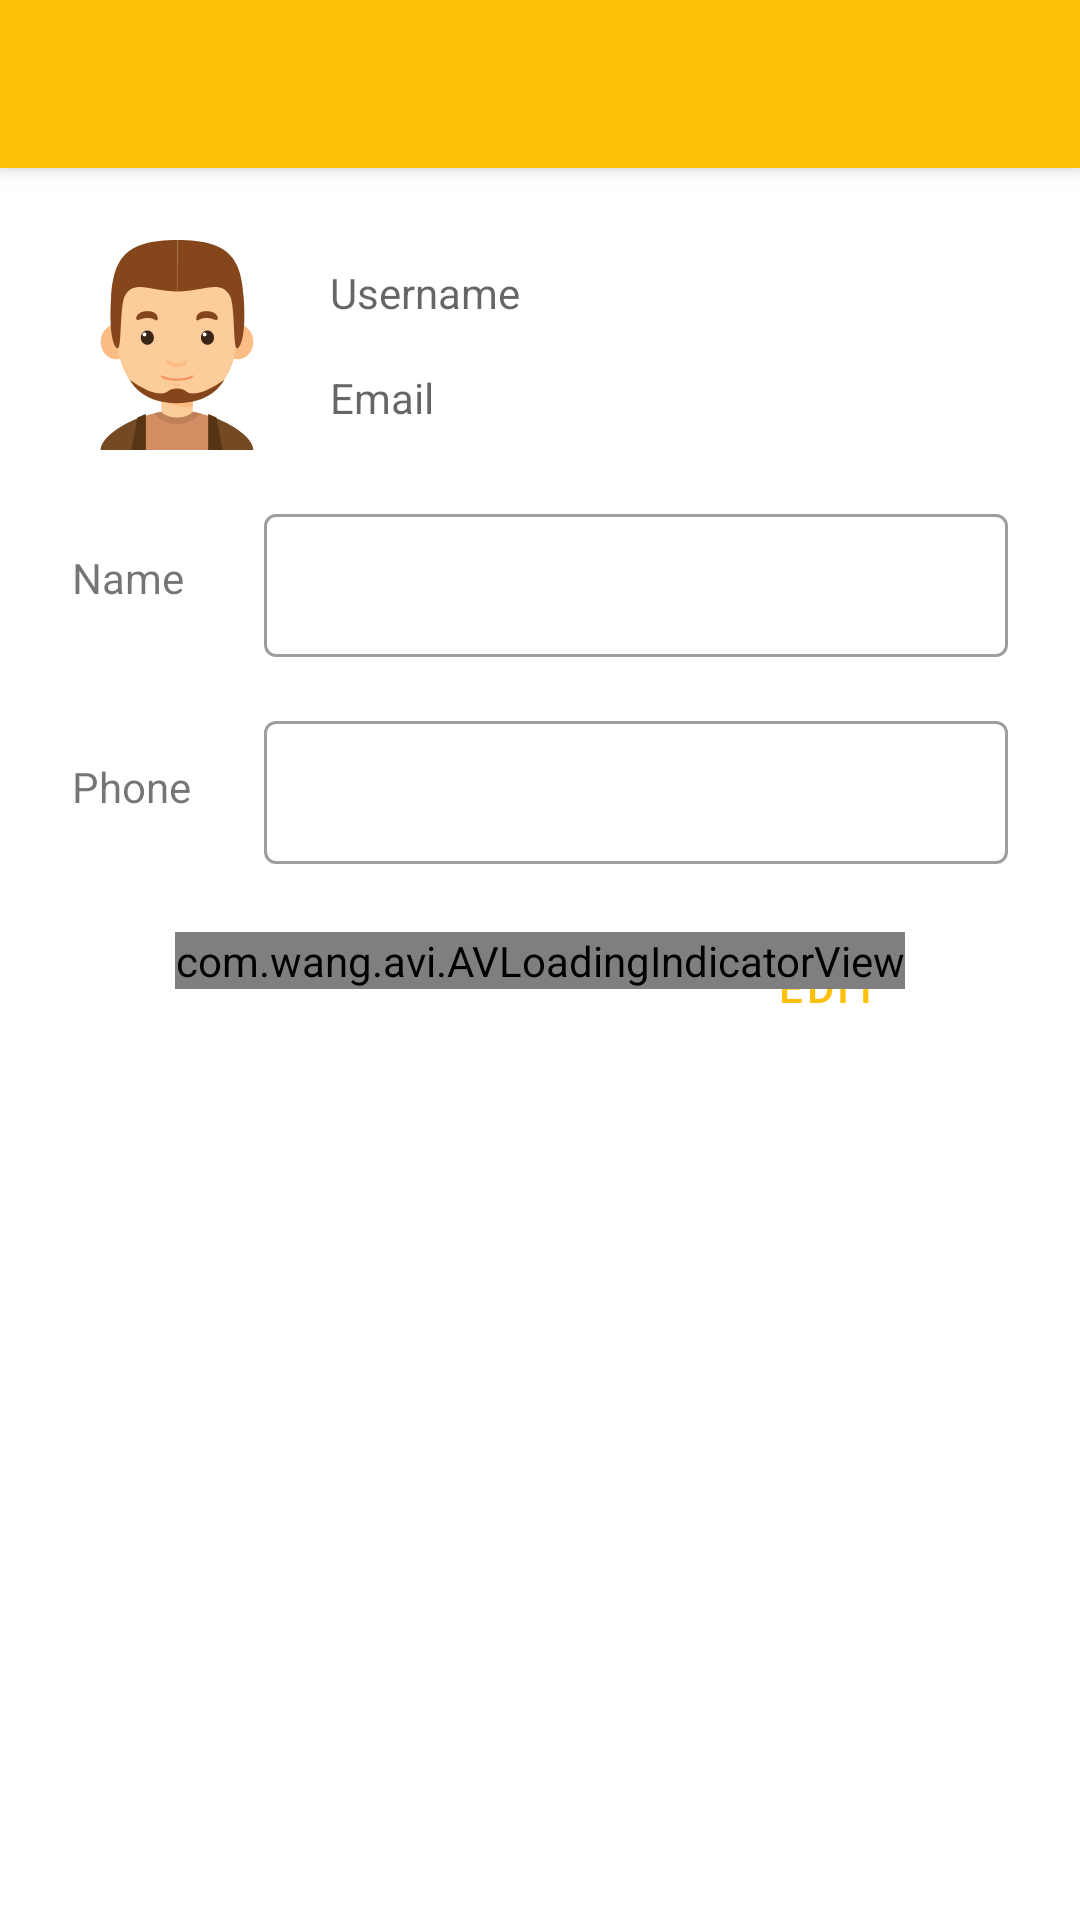

The Android layout XML behind this screen, and the referenced resources:
<!-- AndroidManifest.xml: application theme AppTheme -->
<!-- res/layout/activity_profile.xml -->
<?xml version="1.0" encoding="utf-8"?>
<androidx.constraintlayout.widget.ConstraintLayout xmlns:android="http://schemas.android.com/apk/res/android"
    xmlns:app="http://schemas.android.com/apk/res-auto"
    xmlns:tools="http://schemas.android.com/tools"
    android:id="@+id/cl_account"
    android:layout_width="match_parent"
    android:layout_height="match_parent"
    tools:context=".activity.ProfileActivity"
    >

    <androidx.appcompat.widget.Toolbar
        android:id="@+id/toolbar_account"
        android:layout_width="match_parent"
        android:layout_height="?attr/actionBarSize"
        android:background="@color/colorPrimary"
        android:elevation="4dp"
        app:layout_constraintEnd_toEndOf="parent"
        app:layout_constraintStart_toStartOf="parent"
        app:layout_constraintTop_toTopOf="parent"
        app:theme="@style/ThemeOverlay.AppCompat.Dark.ActionBar"
        tools:targetApi="lollipop"
        />

    <ImageView
        android:id="@+id/iv_gender"
        android:layout_width="wrap_content"
        android:layout_height="wrap_content"
        android:layout_marginStart="24dp"
        android:layout_marginTop="24dp"
        app:layout_constraintStart_toStartOf="parent"
        app:layout_constraintTop_toBottomOf="@id/toolbar_account"
        app:srcCompat="@drawable/ic_male"
        tools:ignore="ContentDescription"
        />
    <TextView
        android:id="@+id/tv_username"
        android:layout_width="0dp"
        android:layout_height="wrap_content"
        android:layout_marginEnd="32dp"
        android:layout_marginStart="16dp"
        android:layout_marginTop="8dp"
        android:hint="@string/hint_username"
        app:layout_constraintEnd_toEndOf="parent"
        app:layout_constraintStart_toEndOf="@+id/iv_gender"
        app:layout_constraintTop_toTopOf="@+id/iv_gender"
        />
    <TextView
        android:id="@+id/tv_email"
        android:layout_width="0dp"
        android:layout_height="wrap_content"
        android:layout_marginBottom="8dp"
        android:layout_marginEnd="32dp"
        android:layout_marginStart="16dp"
        android:hint="@string/hint_email"
        app:layout_constraintBottom_toBottomOf="@+id/iv_gender"
        app:layout_constraintEnd_toEndOf="parent"
        app:layout_constraintStart_toEndOf="@+id/iv_gender"
        />
    <TextView
        android:id="@+id/textView27"
        android:layout_width="wrap_content"
        android:layout_height="wrap_content"
        android:text="Name"
        app:layout_constraintBottom_toBottomOf="@+id/textInputLayout2"
        app:layout_constraintStart_toStartOf="@+id/textView28"
        app:layout_constraintTop_toTopOf="@+id/textInputLayout2"
        />
    <TextView
        android:id="@+id/textView28"
        android:layout_width="wrap_content"
        android:layout_height="wrap_content"
        android:layout_marginStart="24dp"
        android:text="Phone"
        app:layout_constraintBottom_toBottomOf="@+id/textInputLayout3"
        app:layout_constraintStart_toStartOf="parent"
        app:layout_constraintTop_toTopOf="@+id/textInputLayout3"
        />
    <com.google.android.material.textfield.TextInputLayout
        android:id="@+id/textInputLayout2"
        android:layout_width="0dp"
        android:layout_height="wrap_content"
        android:layout_marginEnd="24dp"
        android:layout_marginStart="8dp"
        android:layout_marginTop="16dp"
        app:layout_constraintEnd_toEndOf="parent"
        app:layout_constraintStart_toStartOf="@+id/guideline2"
        app:layout_constraintTop_toBottomOf="@+id/iv_gender"
        style="@style/Widget.MaterialComponents.TextInputLayout.OutlinedBox.Dense"
        >

        <com.google.android.material.textfield.TextInputEditText
            android:id="@+id/et_name"
            android:layout_width="match_parent"
            android:layout_height="wrap_content"
            />
    </com.google.android.material.textfield.TextInputLayout>
    <com.google.android.material.textfield.TextInputLayout
        android:id="@+id/textInputLayout3"
        android:layout_width="0dp"
        android:layout_height="54dp"
        android:layout_marginEnd="24dp"
        android:layout_marginStart="8dp"
        android:layout_marginTop="16dp"
        app:layout_constraintEnd_toEndOf="parent"
        app:layout_constraintStart_toStartOf="@+id/guideline2"
        app:layout_constraintTop_toBottomOf="@+id/textInputLayout2"
        style="@style/Widget.MaterialComponents.TextInputLayout.OutlinedBox.Dense"
        >

        <com.google.android.material.textfield.TextInputEditText
            android:id="@+id/et_phone"
            android:layout_width="match_parent"
            android:layout_height="wrap_content"
            />
    </com.google.android.material.textfield.TextInputLayout>
    <androidx.constraintlayout.widget.Guideline
        android:id="@+id/guideline2"
        android:layout_width="wrap_content"
        android:layout_height="wrap_content"
        android:orientation="vertical"
        app:layout_constraintGuide_begin="80dp"
        />
    <TextView
        android:id="@+id/textView29"
        android:layout_width="wrap_content"
        android:layout_height="wrap_content"
        android:layout_marginStart="24dp"
        android:layout_marginTop="32dp"
        android:text="Gender"
        app:layout_constraintStart_toStartOf="parent"
        app:layout_constraintTop_toBottomOf="@+id/textInputLayout3"
        />
    <RadioGroup
        android:id="@+id/rg_gender"
        android:layout_width="wrap_content"
        android:layout_height="wrap_content"
        android:layout_marginStart="32dp"
        android:orientation="horizontal"
        app:layout_constraintBottom_toBottomOf="@+id/textView29"
        app:layout_constraintStart_toEndOf="@+id/textView29"
        app:layout_constraintTop_toTopOf="@+id/textView29"
        >
        <RadioButton
            android:id="@+id/rb_male"
            android:layout_width="wrap_content"
            android:layout_height="wrap_content"
            android:layout_marginEnd="16dp"
            android:text="@string/title_male"
            />
        <RadioButton
            android:id="@+id/rb_female"
            android:layout_width="wrap_content"
            android:layout_height="wrap_content"
            android:text="@string/title_female"
            />
    </RadioGroup>
    <com.google.android.material.textfield.TextInputLayout
        android:id="@+id/textInputLayout4"
        android:layout_width="0dp"
        android:layout_height="wrap_content"
        android:layout_marginEnd="32dp"
        android:layout_marginStart="32dp"
        android:layout_marginTop="16dp"
        app:layout_constraintEnd_toEndOf="parent"
        app:layout_constraintStart_toStartOf="parent"
        app:layout_constraintTop_toBottomOf="@+id/rg_gender"
        style="@style/Widget.MaterialComponents.TextInputLayout.OutlinedBox.Dense"
        >

        <com.google.android.material.textfield.TextInputEditText
            android:id="@+id/et_new_password"
            android:layout_width="match_parent"
            android:layout_height="wrap_content"
            android:hint="@string/hint_new_password"
            android:inputType="textPassword"
            />
    </com.google.android.material.textfield.TextInputLayout>

    <com.google.android.material.textfield.TextInputLayout
        android:id="@+id/til_new_password"
        android:layout_width="match_parent"
        android:layout_height="wrap_content"
        android:layout_marginEnd="32dp"
        android:layout_marginStart="32dp"
        android:layout_marginTop="16dp"
        app:layout_constraintEnd_toEndOf="parent"
        app:layout_constraintStart_toStartOf="parent"
        app:layout_constraintTop_toBottomOf="@+id/textInputLayout4"
        style="@style/Widget.MaterialComponents.TextInputLayout.OutlinedBox.Dense"
        >

        <com.google.android.material.textfield.TextInputEditText
            android:id="@+id/et_old_password"
            android:layout_width="match_parent"
            android:layout_height="wrap_content"
            android:hint="@string/hint_old_password"
            android:inputType="textPassword"
            />
    </com.google.android.material.textfield.TextInputLayout>

    <com.google.android.material.button.MaterialButton
        android:id="@+id/ib_edit"
        android:layout_width="wrap_content"
        android:layout_height="wrap_content"
        android:layout_marginEnd="16dp"
        android:layout_marginTop="16dp"
        android:text="@string/action_edit"
        style="@style/Widget.MaterialComponents.Button.TextButton.Icon"
        android:clickable="true"
        android:focusable="true"
        app:layout_constraintEnd_toEndOf="@+id/textInputLayout3"
        app:layout_constraintTop_toBottomOf="@+id/textInputLayout3"
        />
    <ImageButton
        android:id="@+id/ib_done"
        android:layout_width="wrap_content"
        android:layout_height="wrap_content"
        android:layout_marginEnd="16dp"
        android:layout_marginTop="24dp"
        android:background="@android:color/transparent"
        android:clickable="true"
        android:focusable="true"
        app:layout_constraintEnd_toEndOf="@+id/til_new_password"
        app:layout_constraintTop_toBottomOf="@+id/til_new_password"
        app:srcCompat="@drawable/ic_checked_48dp"
        tools:ignore="ContentDescription"
        />
    <ImageButton
        android:id="@+id/ib_cancel"
        android:layout_width="wrap_content"
        android:layout_height="wrap_content"
        android:layout_marginEnd="16dp"
        android:background="@android:color/transparent"
        android:clickable="true"
        android:focusable="true"
        app:layout_constraintBottom_toBottomOf="@+id/ib_done"
        app:layout_constraintEnd_toStartOf="@+id/ib_done"
        app:layout_constraintTop_toTopOf="@+id/ib_done"
        app:srcCompat="@drawable/ic_error_48dp"
        tools:ignore="ContentDescription"
        />
    <androidx.constraintlayout.widget.Group
        android:id="@+id/group"
        android:layout_width="wrap_content"
        android:layout_height="wrap_content"
        android:visibility="gone"
        app:constraint_referenced_ids="ib_cancel,ib_done,textInputLayout4,til_new_password,rg_gender,textView29"
        />

    <com.wang.avi.AVLoadingIndicatorView
        android:id="@+id/progress_profile"
        android:layout_width="wrap_content"
        android:layout_height="wrap_content"
        app:indicatorColor="@color/accent"
        app:layout_constraintBottom_toBottomOf="parent"
        app:layout_constraintEnd_toEndOf="parent"
        app:layout_constraintStart_toStartOf="parent"
        app:layout_constraintTop_toTopOf="parent"
        style="@style/AVLoadingIndicatorView"
        />

</androidx.constraintlayout.widget.ConstraintLayout>
<!-- resources referenced by this layout -->
<resources>
  <color name="colorPrimary">#FFC107</color>
  <!-- drawable ic_male: vector/xml drawable (drawable, 4636 chars, omitted) -->
  <string name="action_edit">Edit</string>
  <string name="hint_email">Email</string>
  <string name="hint_new_password">New Password</string>
  <string name="hint_old_password">Old password</string>
  <string name="hint_username">Username</string>
  <string name="title_female">Female</string>
  <string name="title_male">Male</string>
  <style name="AppTheme" parent="Theme.MaterialComponents.Light.NoActionBar">
          <item name="colorPrimary">@color/colorPrimary</item>
          <item name="colorPrimaryDark">@color/colorPrimaryDark</item>
          <item name="colorAccent">@color/colorAccent</item>
      </style>
  <color name="colorPrimaryDark">#FFA000</color>
  <color name="colorAccent">#4DD0E1</color>
</resources>
